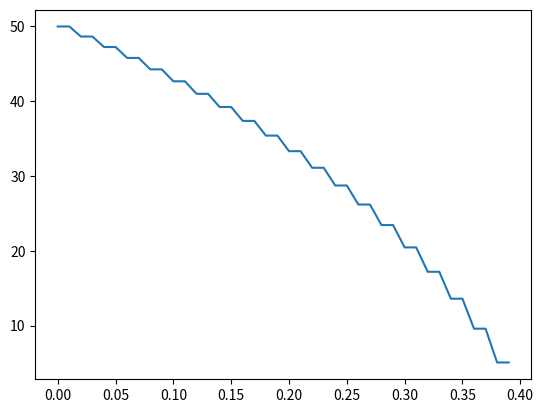

The script that saved this image:
import math
from matplotlib import pyplot as plt
m = 342.0
J = 1.13
r = 0.33
g = 9.81
v0 = 27.78
Tbmax = 1200.0
#dry asphalt
c1 = 1.2801
c2 = 23.99
c3 = 0.52
c4 = 0.03
Tp = 0.01
Ts = 10.0
S = [v0*Tp]
slip = [0.0]
V = [v0]
omega = [v0/r]

# withoutABS funcion simulating vehicle braking without ABS system
# recives as follow:
# m - mass of vehicle
# J -
# r - radius of wheel
# g - gravitational acceleration
# v0 - initial velocity of vehicle
# c1,c2,c3,c4 - parameters of road
# Tp - czas próbkowania
# Ts - time of simulation
# With controler system there are also:
# Kp - proportional gain
# Ki - integral gain
# Kd - derivative gain
# FUNCTION RETURNS LIST OF ELEMENTS SUCH AS:
# [0] - velocity of vehicle over time (list)
# [1] - breaking distance over time (list)
# [2] - breaking time (float)
# [3] - wheel slip over time (list)
# [4] - wheel anugular speed over time (list)
def withoutABS (m, J, r, g, v0, Tbmax, c1, c2, c3, c4, Tp, Ts):
    S = [v0 * Tp]
    slip = [0]
    V = [v0]
    omega = [v0 / r]
    Tb = Tbmax
    for x in range(0, round(Ts / Tp)):
        # if Tb < Tbmax:
        #     Tb += 1
        if V[x] > 0.01:
            mu = (c1 * (1 - math.exp(-c2 * slip[x]) - c3 * slip[x]) * math.exp(-c4 * V[x] * slip[x]))
            dot_omega = ((mu * r * m * g) - Tb) / J
            newomega = omega[x] + (dot_omega * Tp)
            if newomega < 0:
                newomega = 0
            omega.append(newomega)
            ax = (-mu * m * g) / m
            newv = V[x] + (ax * Tp)
            V.append(newv)
            S.append(S[x] + (newv * Tp))
            dslip = (((-mu * m * g) / newv) * (((1 - slip[x]) / m) + ((r * r) / J))) + ((r * Tb) / (J * newv))
            newslip = slip[x] + (dslip * Tp)
            if newslip > 1:
                newslip = 1
            if newslip < 0:
                newslip = 0

            slip.append(newslip)
            #print(omega[x], x * Tp)
        else:
            slip.pop()
            V.pop()
            S.pop()
            omega.pop()
            break
    return V, S, (x-1)*Tp, slip, omega


def withPtypefeedback(m, J, r, g, v0, Tbmax, c1, c2, c3, c4, Tp, Ts):
    S = [v0 * Tp]
    slip = [0]
    V = [v0]
    omega = [v0 / r]
    desired = 0.2
    Kp = 250
    newTb = 0
    preve = 0
    newe = (desired - slip[0])
    for x in range(0, round(Ts / Tp)):
        if V[x] > 0.5:
            preve = newe
            newe = (desired - slip[x])
            newTb = newTb +  (Kp * (desired - slip[x]))
            if newTb > Tbmax:
                newTb = Tbmax
            if newTb < 0:
                newTb = 0
            mu = (c1 * (1 - math.exp(-c2 * slip[x]) - c3 * slip[x])) * math.exp(-c4 * V[x] * slip[x])
            dot_omega = ((mu * r * m * g) - newTb) / J
            newomega = omega[x] + (dot_omega * Tp)
            if newomega < 0:
                newomega = 0
            omega.append(newomega)
            ax = (-mu * m * g) / m
            newv = V[x] + (ax * Tp)
            V.append(newv)
            S.append(S[x] + (newv * Tp))
            dslip = (((-mu * m * g) / newv) * (((1 - slip[x]) / m) + ((r * r) / J))) + ((r * newTb) / (J * newv))
            newslip = slip[x] + (dslip * Tp)
            if newslip > 1:
                newslip = 1
            if newslip < 0:
                newslip = 0
            slip.append(newslip)
            # print(omega[x], x * Tp)

            #print(slip[x])
        else:
            slip.pop()
            V.pop()
            S.pop()
            omega.pop()
            break
    return V, S, x * Tp, slip, omega


def withPIDtypefeedback(m, J, r, g, v0, Tbmax, c1, c2, c3, c4, Tp, Ts, Kp, Ki, Kd):
    S = [v0 * Tp]
    slip = [0]
    V = [v0]
    omega = [v0 / r]
    desired = 0.2
    newTb = 0
    e = [desired - slip[0]]
    for x in range(0, round(Ts / Tp)):
        if V[x] > 0.5:
            e.append((desired - slip[x]))
            newTb += (Kp * (desired - slip[x])) + (Ki * (sum(e) * (Tp*x))) + (Kd * (e[x+1] - e[x]))
            if newTb > Tbmax:
                newTb = Tbmax
            if newTb < 0:
                newTb = 0
            mu = (c1 * (1 - math.exp(-c2 * slip[x]) - c3 * slip[x])) * math.exp(-c4 * V[x] * slip[x])
            dot_omega = ((mu * r * m * g) - newTb) / J
            newomega = omega[x] + (dot_omega * Tp)
            if newomega < 0:
                newomega = 0
            omega.append(newomega)
            ax = (-mu * m * g) / m
            newv = V[x] + (ax * Tp)
            V.append(newv)
            S.append(S[x] + (newv * Tp))
            dslip = (((-mu * m * g) / newv) * (((1 - slip[x]) / m) + ((r * r) / J))) + ((r * newTb) / (J * newv))
            newslip = slip[x] + (dslip * Tp)
            if newslip > 1:
                newslip = 1
            if newslip < 0:
                newslip = 0
            slip.append(newslip)
            # print(omega[x], x * Tp)

            #print(slip[x])
        else:
            slip.pop()
            V.pop()
            S.pop()
            omega.pop()
            break
    return V, S, x * Tp, slip, omega
# for x in range(0, round(Ts/Tp)):
#     if V[x] > 0.5:
#         mu = (c1 * (1 - math.exp(-c2 * slip[x]) - c3 * slip[x])) * math.exp(-c4 * V[x] * slip[x])
#         dot_omega = ((mu * r * m * g) - Tbmax) / J
#         newomega = omega[x] + (dot_omega * Tp)
#         if newomega < 0:
#             newomega = 0
#         omega.append(newomega)
#         ax = (-mu * m * g)/m
#         newv = V[x] + (ax * Tp)
#         V.append(newv)
#         S.append(S[x] + (newv * Tp))
#         dslip = (((-mu * m * g)/ newv) * (((1-slip[x])/m) + ((r*r)/J))) + ((r * Tbmax)/(J * newv))
#         newslip = slip[x] + (dslip * Tp)
#         if newslip > 1:
#             newslip = 1
# 
#         slip.append(newslip)
#         print(omega[x], x * Tp)
#     else:
#         break

x = 0.0
# for item in withoutABS(350, 1, 0.1, 9.81, 11, 450, 1.1973, 25.168, 0.5373, 0.03, 0.01, 5)[0]:
#     print(item, x)
#     x += 0.01
#print(withoutABS(1000, 1.13, 0.33, 9.81, 27.78, 1200, 1.2801, 23.99, 0.52, 0.03, 0.01, 10)[2])
#
# z = [mab*Tp for mab in range(0, round(x*100))]
# plt.plot(z, withoutABS(350, 1, 0.1, 9.81, 11, 450, 1.1973, 25.168, 0.5373, 0.03, 0.01, 5)[3])
# plt.show()
for item in withPIDtypefeedback(342, 1.13, 0.33, 9.81, 27.78, 1200, 1.2801, 23.99, 0.52, 0.03, 0.01, 10, 250, 5, 10)[0]:
   #print(item)
   x+= 0.01
#print(withPIDtypefeedback(1000, 1.13, 0.33, 9.81, 27.78, 1200, 1.2801, 23.99, 0.52, 0.03, 0.01, 10, 250, 5, 10)[2])
for item in withoutABS(1000, 1.13, 0.33, 9.81, 50, 1200, 1.2801, 23.99, 0.52, 0.03, 0.01, 100)[0]:
    print(item)
#print(x for x in withoutABS(10000, 1.13, 0.33, 9.81, 50, 1200, 1.2801, 23.99, 0.52, 0.03, 0.1, 1000)[0])
z = list(x/100 for x in range(0,len(withoutABS(10000, 1.13, 0.33, 9.81, 50, 1200, 1.2801, 23.99, 0.52, 0.03, 1, 1000)[0])))
plt.plot(z, withoutABS(10000, 1.13, 0.33, 9.81, 50, 1200, 1.2801, 23.99, 0.52, 0.03, 1, 1000)[0])
#plt.plot(z, withPIDtypefeedback(1000, 1.13, 0.33, 9.81, 27.78, 1200, 1.2801, 23.99, 0.52, 0.03, 0.01, 10, 250, 5, 10)[1])
plt.show()
#plt.show()
